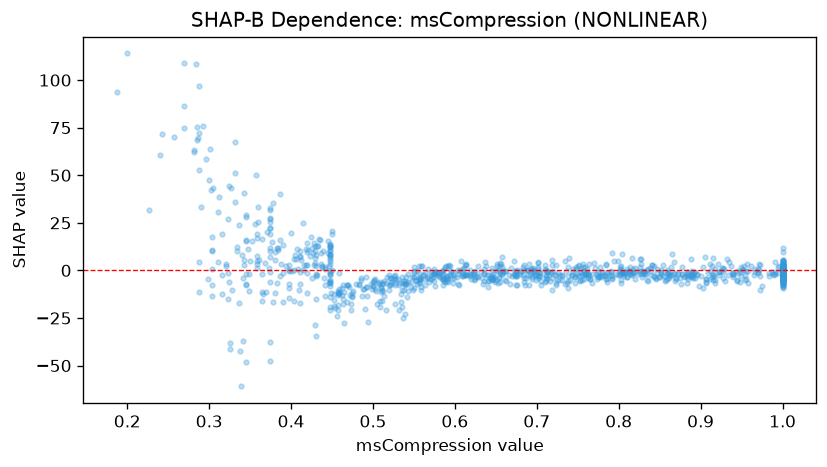

The table this chart was drawn from, first rows:
feature_value, shap_value
0.374, 25.48
0.45, 20.6
0.371, 19.96
0.994, 1.77
0.88, -3.466
0.574, -1.983
0.772, -1.991
0.691, 3.266
0.785, 3.466
0.431, -2.135
0.826, 1.689
0.419, -11.71
0.64, -5.349
0.907, -4.561
1.0, -1.974
0.448, 13.63
1.0, -2.733
0.918, 0.4796
1.0, -0.3729
0.655, -5.931
1.0, -9.104
0.579, -2.623
0.378, -16.51
0.557, -4.468
0.536, -10.49
0.54, -7.217
1.0, -0.6583
1.0, -2.398
0.226, 31.73
0.374, 22.37
0.42, -1.607
0.81, 0.7584
0.43, -2.746
0.731, -2.731
0.508, -19.34
0.784, 2.883
0.41, -10.32
0.949, -3.091
1.0, -4.222
0.312, 38.57
0.93, -5.313
0.846, -4.626
0.753, -5.344
0.775, -3.627
0.731, -2.492
0.636, -1.464
0.421, 10.57
0.627, -2.951
0.661, -4.997
0.487, -13.6
1.0, -1.1
1.0, 1.407
0.698, -2.203
0.462, -12.82
0.674, -2.781
1.0, -2.58
0.522, -7.01
0.747, -6.695
0.328, -10.24
0.501, -5.464
... 999 more rows
